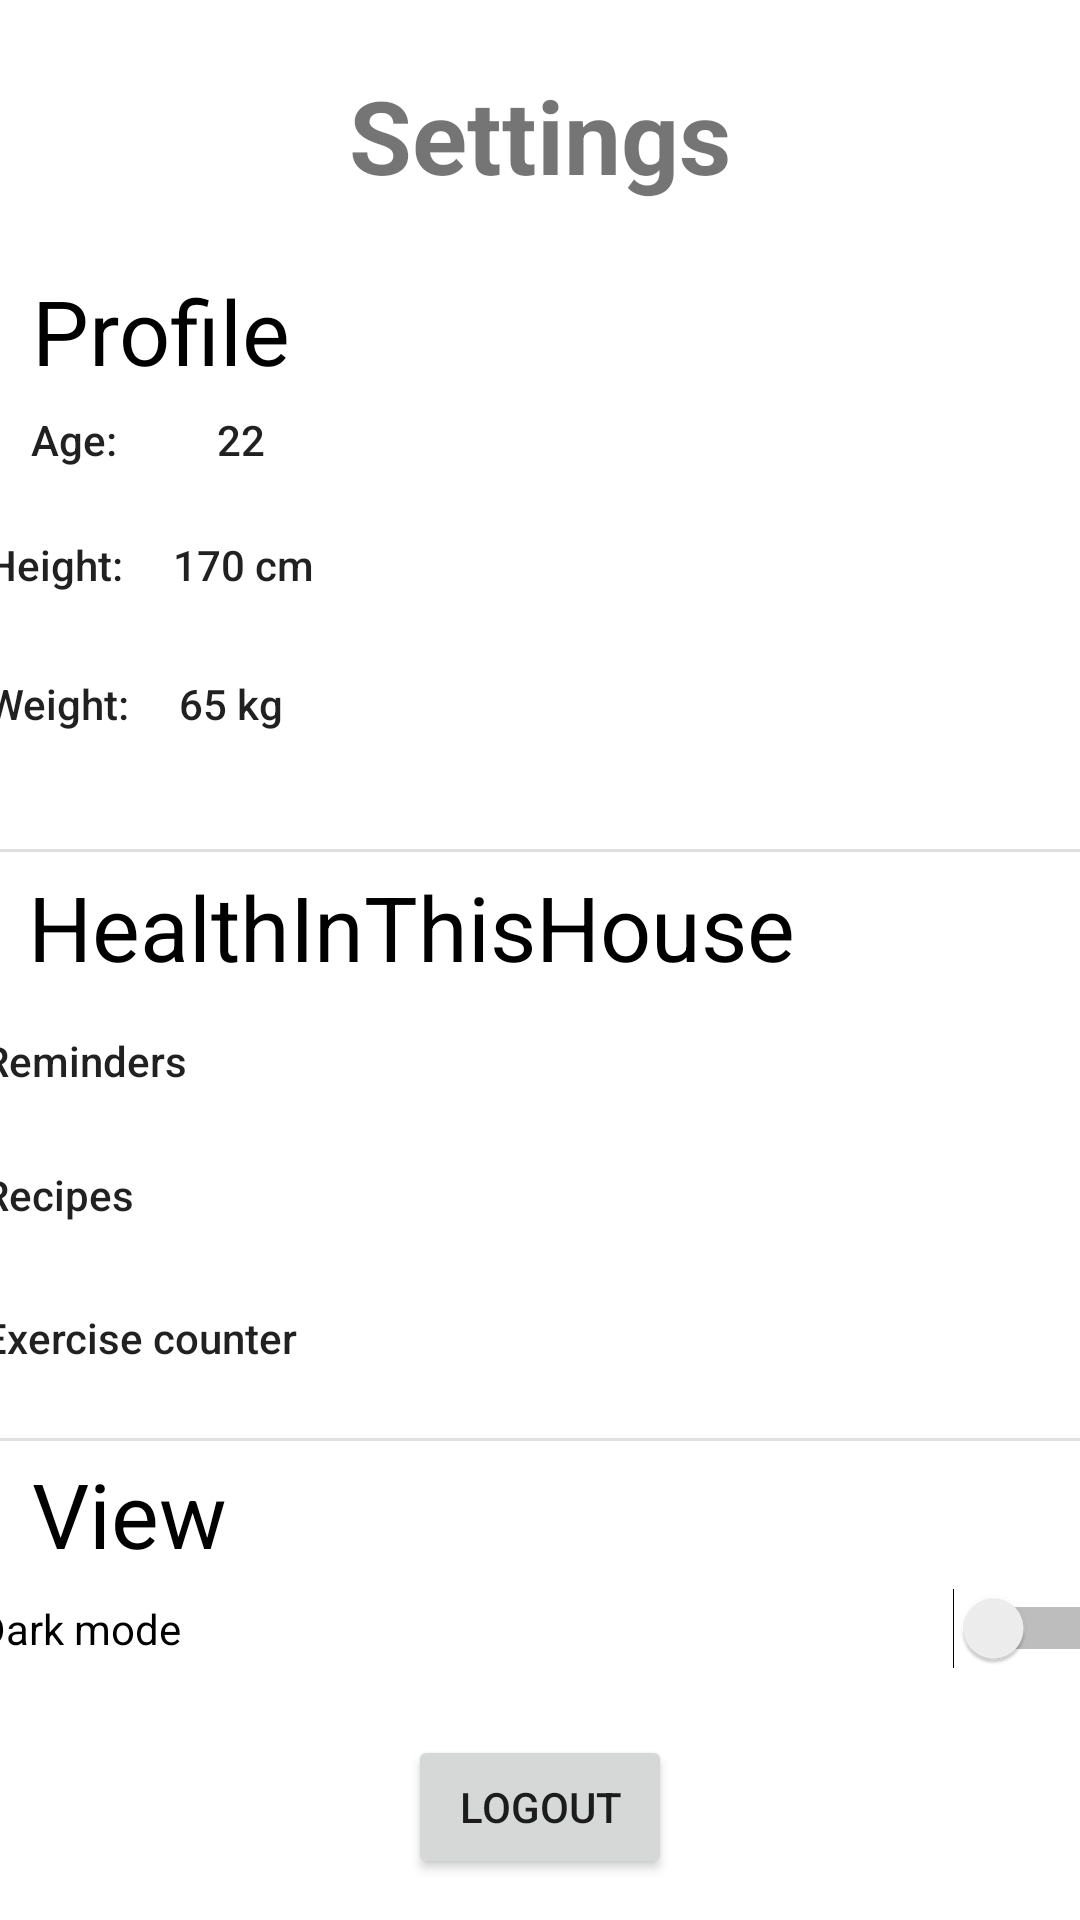

Write the Android layout XML for this screen, with the resource values it uses.
<!-- AndroidManifest.xml: application theme Theme.HealthInThisHouse -->
<!-- res/layout/fragment_settings.xml -->
<?xml version="1.0" encoding="utf-8"?>
<androidx.constraintlayout.widget.ConstraintLayout xmlns:android="http://schemas.android.com/apk/res/android"
    xmlns:app="http://schemas.android.com/apk/res-auto"
    xmlns:tools="http://schemas.android.com/tools"
    android:layout_width="match_parent"
    android:layout_height="match_parent"
    android:background="@color/background"
    tools:context=".ui.settings.SettingsFragment">

    <TextView
        android:id="@+id/textView"
        android:layout_width="290dp"
        android:layout_height="41dp"
        android:text="HealthInThisHouse"
        android:textColor="#000000"
        android:textSize="30sp"
        app:layout_constraintBottom_toBottomOf="parent"
        app:layout_constraintEnd_toEndOf="parent"
        app:layout_constraintHorizontal_bias="0.132"
        app:layout_constraintStart_toStartOf="parent"
        app:layout_constraintTop_toTopOf="parent"
        app:layout_constraintVertical_bias="0.482" />

    <Button
        android:id="@+id/button5"
        android:layout_width="374dp"
        android:layout_height="43dp"
        android:background="#00F7F3EB"
        android:text="Height:     170 cm"
        android:textAlignment="textStart"
        android:textAllCaps="false"
        app:layout_constraintBottom_toBottomOf="parent"
        app:layout_constraintEnd_toEndOf="parent"
        app:layout_constraintHorizontal_bias="0.351"
        app:layout_constraintStart_toStartOf="parent"
        app:layout_constraintTop_toTopOf="parent"
        app:layout_constraintVertical_bias="0.279" />

    <Button
        android:id="@+id/button9"
        android:layout_width="374dp"
        android:layout_height="43dp"
        android:background="#00F7F3EB"
        android:text="Reminders"
        android:textAlignment="textStart"
        android:textAllCaps="false"
        app:layout_constraintBottom_toBottomOf="parent"
        app:layout_constraintEnd_toEndOf="parent"
        app:layout_constraintHorizontal_bias="0.432"
        app:layout_constraintStart_toStartOf="parent"
        app:layout_constraintTop_toTopOf="parent"
        app:layout_constraintVertical_bias="0.556" />

    <Button
        android:id="@+id/btnLogout"
        android:layout_width="wrap_content"
        android:layout_height="wrap_content"
        android:text="Logout"
        app:layout_constraintLeft_toLeftOf="parent"
        app:layout_constraintRight_toRightOf="parent"
        app:layout_constraintTop_toBottomOf="@id/switch1"
        app:layout_constraintBottom_toBottomOf="parent"/>

    <Button
        android:id="@+id/button11"
        android:layout_width="374dp"
        android:layout_height="43dp"
        android:background="#00F7F3EB"
        android:text="Exercise counter"
        android:textAlignment="textStart"
        android:textAllCaps="false"
        android:textSize="14sp"
        app:layout_constraintBottom_toBottomOf="parent"
        app:layout_constraintEnd_toEndOf="parent"
        app:layout_constraintHorizontal_bias="0.432"
        app:layout_constraintStart_toStartOf="parent"
        app:layout_constraintTop_toTopOf="parent"
        app:layout_constraintVertical_bias="0.711" />

    <Button
        android:id="@+id/button10"
        android:layout_width="374dp"
        android:layout_height="43dp"
        android:background="#00F7F3EB"
        android:text="Recipes"
        android:textAlignment="textStart"
        android:textAllCaps="false"
        android:textSize="14sp"
        app:layout_constraintBottom_toBottomOf="parent"
        app:layout_constraintEnd_toEndOf="parent"
        app:layout_constraintHorizontal_bias="0.432"
        app:layout_constraintStart_toStartOf="parent"
        app:layout_constraintTop_toTopOf="parent"
        app:layout_constraintVertical_bias="0.631" />

    <Button
        android:id="@+id/button6"
        android:layout_width="374dp"
        android:layout_height="43dp"
        android:background="#00F7F3EB"
        android:text="Weight:     65 kg"
        android:textAlignment="textStart"
        android:textAllCaps="false"
        app:layout_constraintBottom_toBottomOf="parent"
        app:layout_constraintEnd_toEndOf="parent"
        app:layout_constraintHorizontal_bias="0.351"
        app:layout_constraintStart_toStartOf="parent"
        app:layout_constraintTop_toTopOf="parent"
        app:layout_constraintVertical_bias="0.357" />

    <Switch
        android:id="@+id/switch1"
        android:layout_width="379dp"
        android:layout_height="43dp"
        android:text="Dark mode"
        android:textSize="14sp"
        app:layout_constraintBottom_toBottomOf="parent"
        app:layout_constraintEnd_toEndOf="parent"
        app:layout_constraintHorizontal_bias="0.406"
        app:layout_constraintStart_toStartOf="parent"
        app:layout_constraintTop_toTopOf="parent"
        app:layout_constraintVertical_bias="0.873" />

    <Button
        android:id="@+id/button4"
        android:layout_width="161dp"
        android:layout_height="37dp"
        android:background="#00F7F3EB"
        android:text="Age:          22"
        android:textAlignment="textStart"
        android:textAllCaps="false"
        app:layout_constraintBottom_toBottomOf="parent"
        app:layout_constraintEnd_toEndOf="parent"
        app:layout_constraintHorizontal_bias="0.052"
        app:layout_constraintStart_toStartOf="parent"
        app:layout_constraintTop_toTopOf="parent"
        app:layout_constraintVertical_bias="0.212" />



    <View
        android:id="@+id/divider"
        android:layout_width="409dp"
        android:layout_height="1dp"
        android:background="?android:attr/listDivider"
        app:layout_constraintBottom_toBottomOf="parent"
        app:layout_constraintEnd_toEndOf="parent"
        app:layout_constraintStart_toStartOf="parent"
        app:layout_constraintTop_toTopOf="parent"
        app:layout_constraintVertical_bias="0.443" />

    <View
        android:id="@+id/divider4"
        android:layout_width="409dp"
        android:layout_height="1dp"
        android:background="?android:attr/listDivider"
        app:layout_constraintBottom_toBottomOf="parent"
        app:layout_constraintEnd_toEndOf="parent"
        app:layout_constraintStart_toStartOf="parent"
        app:layout_constraintTop_toTopOf="parent"
        app:layout_constraintVertical_bias="0.75" />

    <TextView
        android:id="@+id/textView2"
        android:layout_width="97dp"
        android:layout_height="36dp"
        android:text="View"
        android:textColor="#000000"
        android:textSize="30sp"
        app:layout_constraintBottom_toBottomOf="parent"
        app:layout_constraintEnd_toEndOf="parent"
        app:layout_constraintHorizontal_bias="0.041"
        app:layout_constraintStart_toStartOf="parent"
        app:layout_constraintTop_toTopOf="parent"
        app:layout_constraintVertical_bias="0.802" />

    <TextView
        android:id="@+id/textView3"
        android:layout_width="111dp"
        android:layout_height="35dp"
        android:text="Profile"
        android:textColor="#000000"
        android:textSize="30sp"
        app:layout_constraintBottom_toBottomOf="parent"
        app:layout_constraintEnd_toEndOf="parent"
        app:layout_constraintHorizontal_bias="0.043"
        app:layout_constraintStart_toStartOf="parent"
        app:layout_constraintTop_toTopOf="parent"
        app:layout_constraintVertical_bias="0.149" />

    <TextView
        android:id="@+id/editTextTextPersonName"
        android:layout_width="wrap_content"
        android:layout_height="wrap_content"
        android:ems="10"
        android:gravity="center"
        android:inputType="textPersonName"
        android:text="Settings"
        android:textSize="34sp"
        android:textStyle="bold"
        app:layout_constraintBottom_toTopOf="@+id/textView3"
        app:layout_constraintLeft_toLeftOf="parent"
        app:layout_constraintRight_toRightOf="parent"
        app:layout_constraintTop_toTopOf="parent" />


</androidx.constraintlayout.widget.ConstraintLayout>
<!-- resources referenced by this layout -->
<resources>
  <color name="background">#FFFFFF</color>
  <style name="Theme.HealthInThisHouse" parent="Theme.MaterialComponents.DayNight.DarkActionBar.Bridge">
          
  
          <item name="colorPrimary">#374EFF</item>
          <item name="colorPrimaryVariant">@color/purple_700</item>
          <item name="colorOnPrimary">#FFFFFF</item>
          
          <item name="colorSecondary">@color/teal_200</item>
          <item name="colorSecondaryVariant">@color/teal_700</item>
          <item name="colorOnSecondary">@color/black</item>
          
          <item name="android:statusBarColor" tools:targetApi="l">#140d07</item>
          <item name="android:navigationBarColor">@color/white</item>
          <item name="android:actionMenuTextColor">@color/black</item>
          
      </style>
  <color name="purple_700">#FF3700B3</color>
  <color name="teal_200">#FF03DAC5</color>
  <color name="teal_700">#FF018786</color>
  <color name="black">#FF000000</color>
  <color name="white">#FFFFFFFF</color>
</resources>
